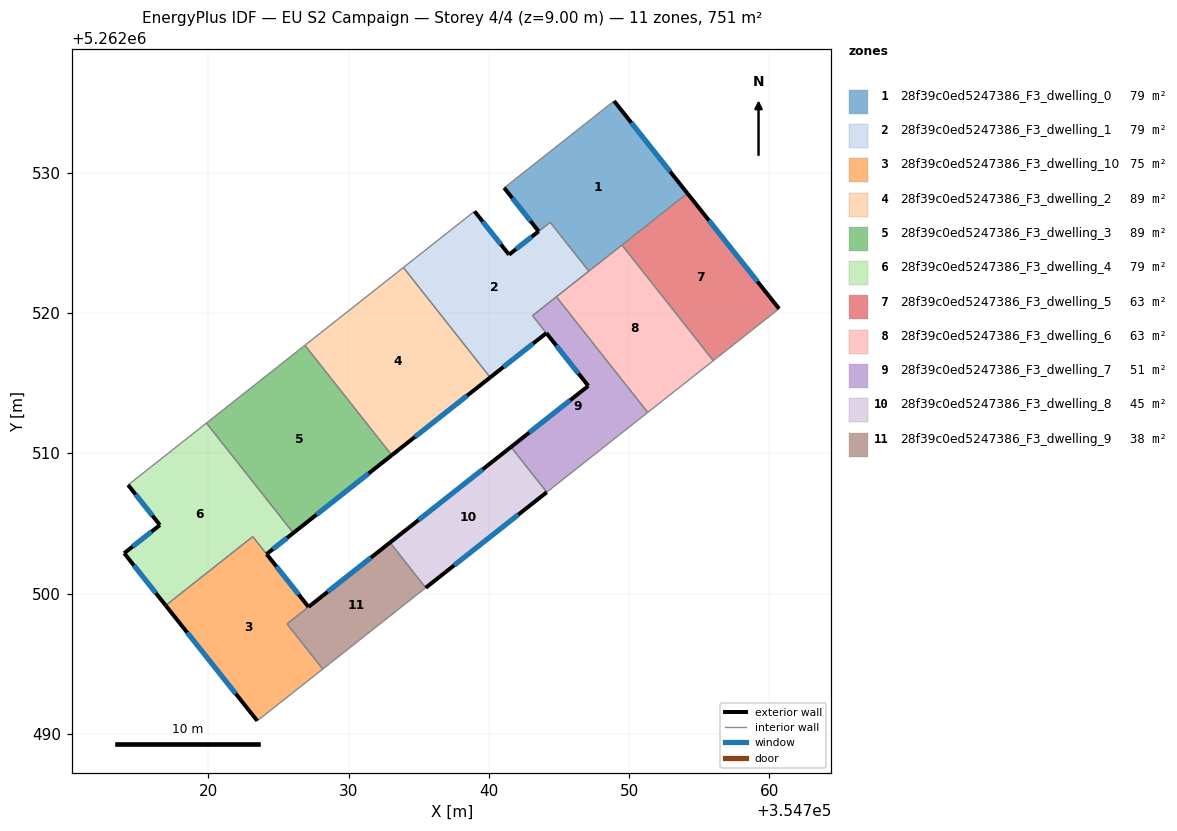
=== STOREY PLAN SPEC (per zone: floor XY polygon, exterior-wall plan segments, windows/doors) ===
zone 1: 28f39c0ed5247386_F3_dwelling_0  (79.3 m²)
  floor: (354748.93, 5262535.11) (354754.15, 5262528.53) (354747.13, 5262522.98) (354744.38, 5262526.46) (354741.44, 5262524.16) (354743.55, 5262525.82) (354741.09, 5262528.92)
  exterior wall: (354741.09, 5262528.92) – (354743.55, 5262525.82)  [4.0 m]
    window: (354741.67, 5262528.19) – (354742.97, 5262526.55)  [3.3 m²]
  exterior wall: (354754.15, 5262528.53) – (354748.93, 5262535.11)  [8.4 m]
    window: (354752.92, 5262530.08) – (354750.15, 5262533.56)  [7.1 m²]
  exterior wall: (354743.55, 5262525.82) – (354741.44, 5262524.16)  [2.7 m]
    window: (354743.05, 5262525.43) – (354741.94, 5262524.55)  [2.3 m²]
  interior walls: 5
zone 2: 28f39c0ed5247386_F3_dwelling_1  (79.0 m²)
  floor: (354744.38, 5262526.46) (354747.13, 5262522.98) (354744.10, 5262520.59) (354743.12, 5262519.81) (354744.10, 5262518.57) (354740.10, 5262515.41) (354733.91, 5262523.24) (354738.98, 5262527.25) (354741.44, 5262524.16)
  exterior wall: (354741.44, 5262524.16) – (354738.98, 5262527.25)  [3.9 m]
    window: (354740.86, 5262524.89) – (354739.56, 5262526.52)  [3.3 m²]
  exterior wall: (354740.10, 5262515.41) – (354744.10, 5262518.57)  [5.1 m]
    window: (354741.04, 5262516.15) – (354743.16, 5262517.83)  [4.3 m²]
  interior walls: 8
zone 3: 28f39c0ed5247386_F3_dwelling_10  (75.0 m²)
  floor: (354723.17, 5262504.06) (354727.15, 5262499.05) (354725.62, 5262497.84) (354728.16, 5262494.62) (354723.50, 5262490.94) (354716.97, 5262499.16)
  exterior wall: (354716.97, 5262499.16) – (354723.50, 5262490.94)  [10.5 m]
    window: (354718.50, 5262497.23) – (354721.97, 5262492.87)  [8.9 m²]
  exterior wall: (354727.15, 5262499.05) – (354724.17, 5262502.82)  [4.8 m]
    window: (354726.45, 5262499.94) – (354724.87, 5262501.93)  [4.1 m²]
  interior walls: 5
zone 4: 28f39c0ed5247386_F3_dwelling_2  (89.3 m²)
  floor: (354733.91, 5262523.24) (354740.10, 5262515.41) (354733.09, 5262509.87) (354726.89, 5262517.70)
  exterior wall: (354733.09, 5262509.87) – (354740.10, 5262515.41)  [8.9 m]
    window: (354734.73, 5262511.17) – (354738.45, 5262514.11)  [7.5 m²]
  interior walls: 4
zone 5: 28f39c0ed5247386_F3_dwelling_3  (89.3 m²)
  floor: (354726.89, 5262517.70) (354733.08, 5262509.87) (354726.07, 5262504.32) (354719.88, 5262512.16)
  exterior wall: (354726.07, 5262504.32) – (354733.08, 5262509.87)  [8.9 m]
    window: (354727.71, 5262505.63) – (354731.44, 5262508.57)  [7.5 m²]
  interior walls: 4
zone 6: 28f39c0ed5247386_F3_dwelling_4  (78.9 m²)
  floor: (354719.88, 5262512.16) (354726.07, 5262504.32) (354724.16, 5262502.82) (354723.18, 5262504.06) (354716.97, 5262499.16) (354714.01, 5262502.88) (354716.56, 5262504.89) (354714.29, 5262507.75)
  exterior wall: (354714.01, 5262502.88) – (354716.97, 5262499.16)  [4.8 m]
    window: (354714.71, 5262502.01) – (354716.28, 5262500.03)  [4.0 m²]
  exterior wall: (354716.56, 5262504.89) – (354714.01, 5262502.88)  [3.2 m]
    window: (354715.96, 5262504.42) – (354714.61, 5262503.35)  [2.7 m²]
  exterior wall: (354714.29, 5262507.75) – (354716.56, 5262504.89)  [3.6 m]
    window: (354714.82, 5262507.08) – (354716.03, 5262505.56)  [3.1 m²]
  exterior wall: (354724.16, 5262502.82) – (354726.07, 5262504.32)  [2.4 m]
    window: (354724.61, 5262503.17) – (354725.62, 5262503.97)  [2.0 m²]
  interior walls: 4
zone 7: 28f39c0ed5247386_F3_dwelling_5  (62.6 m²)
  floor: (354754.15, 5262528.53) (354760.68, 5262520.31) (354756.00, 5262516.61) (354749.49, 5262524.85)
  exterior wall: (354760.68, 5262520.31) – (354754.15, 5262528.53)  [10.5 m]
    window: (354759.15, 5262522.24) – (354755.69, 5262526.60)  [8.9 m²]
  interior walls: 3
zone 8: 28f39c0ed5247386_F3_dwelling_6  (62.6 m²)
  floor: (354749.49, 5262524.85) (354756.00, 5262516.61) (354751.32, 5262512.91) (354744.81, 5262521.16)
  interior walls: 5
zone 9: 28f39c0ed5247386_F3_dwelling_7  (51.5 m²)
  floor: (354744.81, 5262521.16) (354751.32, 5262512.91) (354744.13, 5262507.23) (354741.58, 5262510.45) (354747.09, 5262514.80) (354743.12, 5262519.81) (354744.10, 5262520.59)
  exterior wall: (354747.09, 5262514.80) – (354741.58, 5262510.45)  [7.0 m]
    window: (354745.80, 5262513.78) – (354742.88, 5262511.48)  [5.9 m²]
  exterior wall: (354744.10, 5262518.57) – (354747.09, 5262514.80)  [4.8 m]
    window: (354744.81, 5262517.68) – (354746.39, 5262515.69)  [4.1 m²]
  interior walls: 6
zone 10: 28f39c0ed5247386_F3_dwelling_8  (45.1 m²)
  floor: (354741.58, 5262510.45) (354744.13, 5262507.23) (354735.50, 5262500.42) (354732.96, 5262503.64)
  exterior wall: (354735.50, 5262500.42) – (354744.13, 5262507.23)  [11.0 m]
    window: (354737.53, 5262502.02) – (354742.10, 5262505.63)  [9.3 m²]
  exterior wall: (354741.58, 5262510.45) – (354732.96, 5262503.64)  [11.0 m]
    window: (354739.56, 5262508.85) – (354734.98, 5262505.24)  [9.3 m²]
  interior walls: 2
zone 11: 28f39c0ed5247386_F3_dwelling_9  (38.4 m²)
  floor: (354732.96, 5262503.64) (354735.50, 5262500.42) (354728.16, 5262494.62) (354725.62, 5262497.84)
  exterior wall: (354732.96, 5262503.64) – (354727.16, 5262499.06)  [7.4 m]
    window: (354731.60, 5262502.57) – (354728.52, 5262500.13)  [6.2 m²]
  interior walls: 4

=== DERIVED (storey summary) ===
Building: EU S2 Campaign
Storey: 4 of 4  (floor level z = 9.00 m)
Storey gross floor area: 750.8 m²
Zones on this storey: 11
  - 28f39c0ed5247386_F3_dwelling_0: floor 79.3 m²; exterior wall 15.0 m (45.1 m²); 3 window(s) 12.7 m²; WWR 28.1%
  - 28f39c0ed5247386_F3_dwelling_1: floor 79.0 m²; exterior wall 9.0 m (27.1 m²); 2 window(s) 7.6 m²; WWR 28.1%
  - 28f39c0ed5247386_F3_dwelling_10: floor 75.0 m²; exterior wall 15.3 m (45.9 m²); 2 window(s) 12.9 m²; WWR 28.1%
  - 28f39c0ed5247386_F3_dwelling_2: floor 89.3 m²; exterior wall 8.9 m (26.8 m²); 1 window(s) 7.5 m²; WWR 28.1%
  - 28f39c0ed5247386_F3_dwelling_3: floor 89.3 m²; exterior wall 8.9 m (26.8 m²); 1 window(s) 7.5 m²; WWR 28.1%
  - 28f39c0ed5247386_F3_dwelling_4: floor 78.9 m²; exterior wall 14.1 m (42.2 m²); 4 window(s) 11.9 m²; WWR 28.1%
  - 28f39c0ed5247386_F3_dwelling_5: floor 62.6 m²; exterior wall 10.5 m (31.5 m²); 1 window(s) 8.9 m²; WWR 28.1%
  - 28f39c0ed5247386_F3_dwelling_6: floor 62.6 m²
  - 28f39c0ed5247386_F3_dwelling_7: floor 51.5 m²; exterior wall 11.8 m (35.5 m²); 2 window(s) 10.0 m²; WWR 28.1%
  - 28f39c0ed5247386_F3_dwelling_8: floor 45.1 m²; exterior wall 22.0 m (65.9 m²); 2 window(s) 18.5 m²; WWR 28.1%
  - 28f39c0ed5247386_F3_dwelling_9: floor 38.4 m²; exterior wall 7.4 m (22.2 m²); 1 window(s) 6.2 m²; WWR 28.1%
Zone adjacency (shared interzone walls):
  - 28f39c0ed5247386_F3_dwelling_0 ↔ 28f39c0ed5247386_F3_dwelling_1
  - 28f39c0ed5247386_F3_dwelling_0 ↔ 28f39c0ed5247386_F3_dwelling_5
  - 28f39c0ed5247386_F3_dwelling_0 ↔ 28f39c0ed5247386_F3_dwelling_6
  - 28f39c0ed5247386_F3_dwelling_1 ↔ 28f39c0ed5247386_F3_dwelling_2
  - 28f39c0ed5247386_F3_dwelling_1 ↔ 28f39c0ed5247386_F3_dwelling_6
  - 28f39c0ed5247386_F3_dwelling_1 ↔ 28f39c0ed5247386_F3_dwelling_7
  - 28f39c0ed5247386_F3_dwelling_10 ↔ 28f39c0ed5247386_F3_dwelling_4
  - 28f39c0ed5247386_F3_dwelling_10 ↔ 28f39c0ed5247386_F3_dwelling_9
  - 28f39c0ed5247386_F3_dwelling_2 ↔ 28f39c0ed5247386_F3_dwelling_3
  - 28f39c0ed5247386_F3_dwelling_3 ↔ 28f39c0ed5247386_F3_dwelling_4
  - 28f39c0ed5247386_F3_dwelling_5 ↔ 28f39c0ed5247386_F3_dwelling_6
  - 28f39c0ed5247386_F3_dwelling_6 ↔ 28f39c0ed5247386_F3_dwelling_7
  - 28f39c0ed5247386_F3_dwelling_7 ↔ 28f39c0ed5247386_F3_dwelling_8
  - 28f39c0ed5247386_F3_dwelling_8 ↔ 28f39c0ed5247386_F3_dwelling_9